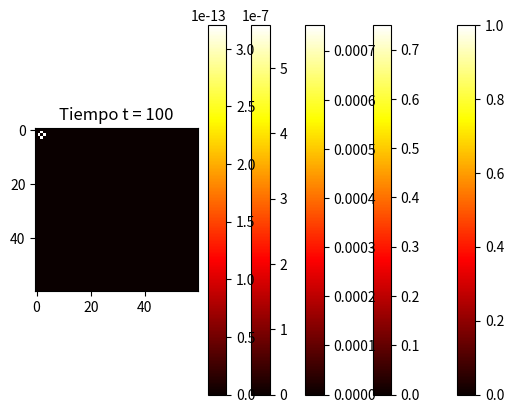

The matplotlib source for this figure:
import numpy as np
import matplotlib.pyplot as plt

# Parámetros de entrada (ajusta según tus necesidades)
M = 60  # Número de filas del grid
N = 60  # Número de columnas del grid
T = 100  # Límite temporal
K = 0.25  # Parámetro de difusión

# Distribución inicial de probabilidad (ajusta según la Figura 1)
u_inicial = np.zeros((M, N))
u_inicial[1, 2] = 1
u_inicial[2, 1] = 1
u_inicial[2, 3] = 1
u_inicial[3, 2] = 1

# Definir la región R (ajusta según la Figura 1)
R = set([(1, 2), (2, 1), (2, 3), (3, 2)])

# Tipo de vecindad (Von Neumann)
vecindad = [(0, 1), (1, 0), (0, -1), (-1, 0)]

# Crear el grid y el historial
grid = u_inicial.copy()
historial = [grid.copy()]

# Simulación
for t in range(T):
    nuevo_grid = grid.copy()
    for i in range(M):
        for j in range(N):
            if (i, j) in R:
                suma_vecinos = 0
                for vecino in vecindad:
                    ni, nj = i + vecino[0], j + vecino[1]
                    if 0 <= ni < M and 0 <= nj < N and (ni, nj) in R:
                        suma_vecinos += grid[ni][nj]
                nuevo_grid[i][j] = (1 - K) * grid[i][j] + (K / 4) * suma_vecinos  # Usamos 4 vecinos en Von Neumann

    grid = nuevo_grid
    historial.append(grid.copy())

# Visualización (mostrar algunas imágenes clave)
tiempos_a_mostrar = [0, 1, 25, 50, 100]  # Ajusta según tus necesidades
for t in tiempos_a_mostrar:
    plt.imshow(historial[t], cmap='hot', interpolation='nearest')
    plt.title(f'Tiempo t = {t}')
    plt.colorbar()
    plt.show()